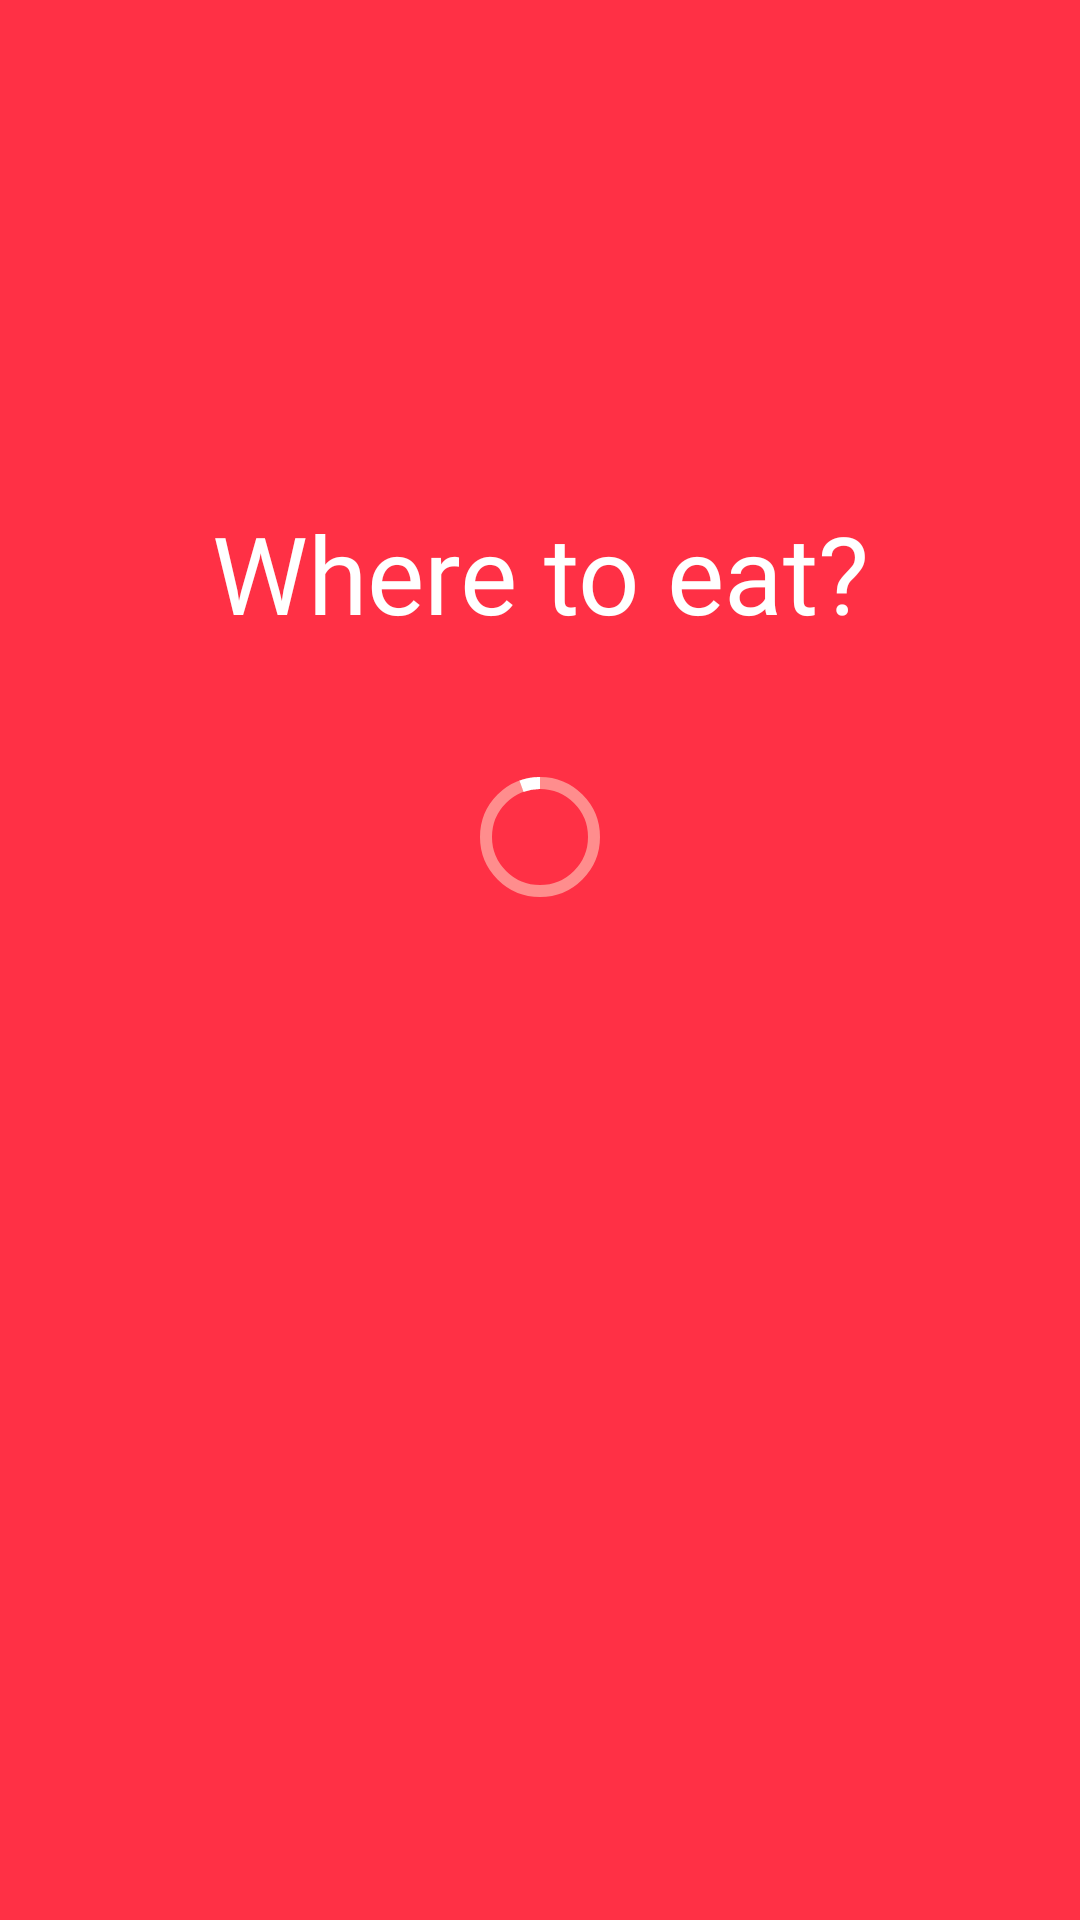

Layout XML and referenced resources for this Android screen:
<!-- AndroidManifest.xml: activity theme SplashTheme -->
<!-- res/layout/activity_splash_screen.xml -->
<?xml version="1.0" encoding="utf-8"?>
<FrameLayout xmlns:android="http://schemas.android.com/apk/res/android"
             xmlns:app="http://schemas.android.com/apk/res-auto" xmlns:tools="http://schemas.android.com/tools"
             android:layout_width="match_parent"
             android:layout_height="match_parent"
             android:background="@color/colorAccent">

    <LinearLayout
            android:orientation="vertical"
            android:layout_width="match_parent"
            android:layout_height="match_parent">
        <TextView
                android:layout_width="match_parent"
                android:layout_height="190dp"
                android:text="@string/hello_blank_fragment" android:gravity="bottom|center_horizontal"
                android:textColor="#FFFFFF" android:fontFamily="@font/raleway_black" android:textSize="36sp"
                android:layout_margin="25dp"/>
        <com.google.android.material.progressindicator.CircularProgressIndicator
                android:layout_width="wrap_content"
                android:layout_height="wrap_content"
                android:layout_gravity="center_horizontal|center_vertical" android:id="@+id/progress_bar"
                android:indeterminate="true" android:progress="69" android:max="100"
                android:progressBackgroundTint="#FFFFFF" android:progressTint="#FFFFFF"
                android:secondaryProgressTint="#FFFFFF" android:indeterminateTint="#FFFFFF"
                app:indicatorColor="#FFFFFF" app:trackColor="#FF8D8D" android:layout_margin="15dp"/>
    </LinearLayout>

</FrameLayout>
<!-- resources referenced by this layout -->
<resources>
  <color name="colorAccent">#FF3045</color>
  <string name="hello_blank_fragment">Where to eat?</string>
  <style name="SplashTheme" parent="Theme.MaterialComponents.Light.NoActionBar">
      </style>
</resources>
